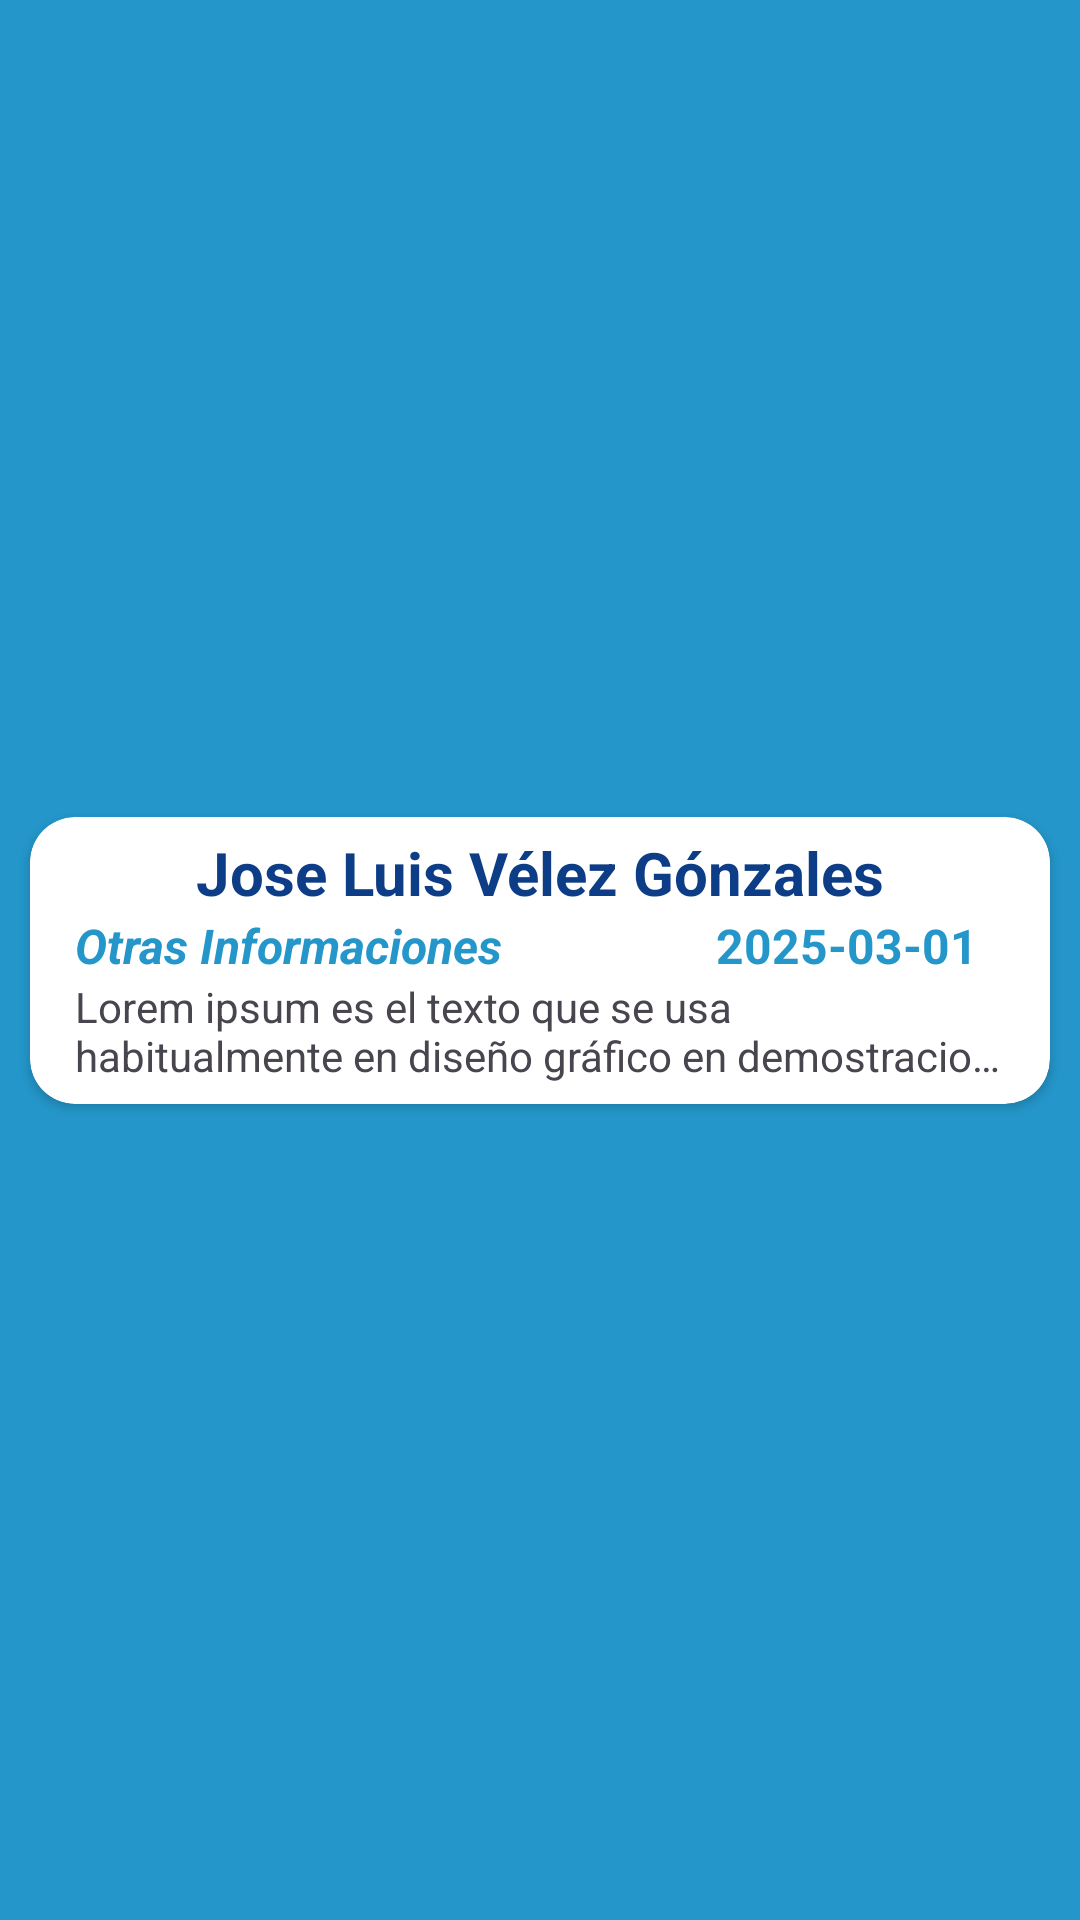

Write the Android layout XML for this screen, with the resource values it uses.
<!-- AndroidManifest.xml: application theme Theme.PrometeoApp3 -->
<!-- res/layout/actuacion_item_layout.xml -->
<?xml version="1.0" encoding="utf-8"?>
<androidx.constraintlayout.widget.ConstraintLayout xmlns:android="http://schemas.android.com/apk/res/android"
    xmlns:app="http://schemas.android.com/apk/res-auto"
    xmlns:tools="http://schemas.android.com/tools"
    android:layout_width="match_parent"
    android:layout_height="wrap_content">

    <androidx.cardview.widget.CardView
        android:layout_width="0dp"
        android:layout_height="wrap_content"
        android:layout_marginLeft="10dp"
        android:layout_marginTop="5dp"
        android:layout_marginRight="10dp"
        android:layout_marginBottom="5dp"
        app:cardCornerRadius="15dp"
        app:layout_constraintBottom_toBottomOf="parent"
        app:layout_constraintEnd_toEndOf="parent"
        app:layout_constraintStart_toStartOf="parent"
        app:layout_constraintTop_toTopOf="parent">

        <LinearLayout
            android:layout_width="match_parent"
            android:layout_height="wrap_content"
            android:gravity="center"
            android:orientation="vertical">

            <TextView
                android:id="@+id/txtViewNombreProfesorItem"
                android:layout_width="match_parent"
                android:layout_height="wrap_content"
                android:layout_marginTop="5dp"
                android:gravity="center"
                android:text="@string/txtViewNombreProfesorItem_String"
                android:textColor="@color/azulCianOscuro"
                android:textSize="20sp"
                android:textStyle="bold" />

            <LinearLayout
                android:layout_width="match_parent"
                android:layout_height="wrap_content"
                android:orientation="horizontal">

                <TextView
                    android:id="@+id/txtViewOtrasInformacionesItem"
                    android:layout_width="157dp"
                    android:layout_height="wrap_content"
                    android:layout_weight="1"
                    android:gravity="center_vertical"
                    android:paddingLeft="15dp"
                    android:text="@string/txtViewOtrasInformacionesItem_String"
                    android:textColor="@color/moradoNormal"
                    android:textSize="16sp"
                    android:textStyle="bold|italic" />

                <TextView
                    android:id="@+id/txtViewFechaHoraItem"
                    android:layout_width="wrap_content"
                    android:layout_height="wrap_content"
                    android:layout_weight="1"
                    android:gravity="center"
                    android:text="@string/txtViewFechaHoraItem_String"
                    android:textColor="@color/moradoNormal"
                    android:textSize="16sp"
                    android:textStyle="bold" />
            </LinearLayout>

            <TextView
                android:id="@+id/txtViewComentarioItem"
                android:layout_width="match_parent"
                android:layout_height="37dp"
                android:layout_marginBottom="5dp"
                android:ellipsize="end"
                android:maxLines="2"
                android:paddingLeft="15dp"
                android:paddingRight="15dp"
                android:text="@string/txtViewComentarioItem_string" />

        </LinearLayout>
    </androidx.cardview.widget.CardView>

</androidx.constraintlayout.widget.ConstraintLayout>
<!-- resources referenced by this layout -->
<resources>
  <color name="azulCianOscuro">#0d3d86</color>
  <color name="moradoNormal">#2496ca</color>
  <string name="txtViewComentarioItem_string">Lorem ipsum es el texto que se usa habitualmente en diseño gráfico en demostraciones de tipografí
          as o de borradores de diseño para probar el diseño visual antes de insertar el texto final. Aunque no posee actu
          almente fuentes para justificar sus hipótesis, el profesor de filología clásica Richard McClintock asegura que su uso
          se remonta a los impresores de comienzos del siglo XVI. Su uso en algunos editores de texto muy conocidos en la actua
          lidad ha dado al texto lorem ipsum nueva popularidad.Lorem ipsum es el texto que se usa habitualmente en diseño gráfico
          en demostraciones de tipografías o de borradores de diseño para probar el diseño visual antes de insertar el texto final.
          Aunque no posee actualmente fuentes para justificar sus hipótesis, el profesor de filología clásica Richard McClintock aseg
          ura que su uso se remonta a los impresores de comienzos del siglo XVI. Su uso en algunos editores de texto muy conocidos en
          la actualidad ha dado al texto lorem ipsum nueva popularidad.
          Lorem ipsum es el texto que se usa habitualmente en diseño gráfico en demostraciones de tipografías o de borradores de diseño
          para probar el diseño visual antes de insertar el texto final. Aunque no posee actualmente fuentes para justificar sus hipóte
          sis, el profesor de filología clásica Richard McClintock asegura que su uso se remonta a los impresores de comienzos del sigl
          o XVI. Su uso en algunos editores de texto muy conocidos en la actualidad ha dado al texto lorem ipsum nueva popularidad.
          Lorem ipsum es el texto que se usa habitualmente en diseño gráfico en demostraciones de tipografías o de borradores de diseño p
          ara probar el diseño visual antes de insertar el texto final. Aunque no posee actualmente fuentes para justificar sus hipótes
          is, el profesor de filología clásica Richard McClintock asegura que su uso se remonta a los impresores de comienzos del siglo
          XVI. Su uso en algunos editores de texto muy conocidos en la actualidad ha dado al texto lorem ipsum nueva popularidad.
      Lorem ipsum es el texto que se usa habitualmente en diseño gráfico en demostraciones de tipografías o de borradores de diseño
          para probar el diseño visual antes de insertar el texto final. Aunque no posee actualmente fuentes para justificar sus hipóte
          sis, el profesor de filología clásica Richard McClintock asegura que su uso se remonta a los impresores de comienzos del siglo
          XVI. Su uso en algunos editores de texto muy conocidos en la actualidad ha dado al texto lorem ipsum nueva popularidad.
      Lorem ipsum es el texto que se usa habitualmente en diseño gráfico en demostraciones de tipografías o de borradores de diseño para
          probar el diseño visual antes de insertar el texto final. Aunque no posee actualmente fuentes para justificar sus hipótesis, el
          profesor de filología clásica Richard McClintock asegura que su uso se remonta a los impresores de comienzos del siglo XVI. Su
          uso en algunos editores de texto muy conocidos en la actualidad ha dado al texto lorem ipsum nueva popularidad.</string>
  <string name="txtViewFechaHoraItem_String">2025-03-01</string>
  <string name="txtViewNombreProfesorItem_String">Jose Luis Vélez Gónzales</string>
  <string name="txtViewOtrasInformacionesItem_String">Otras Informaciones</string>
  <style name="Theme.PrometeoApp3" parent="Base.Theme.PrometeoApp3" />
  <color name="moradoOscuro">#2496ca</color>
</resources>
